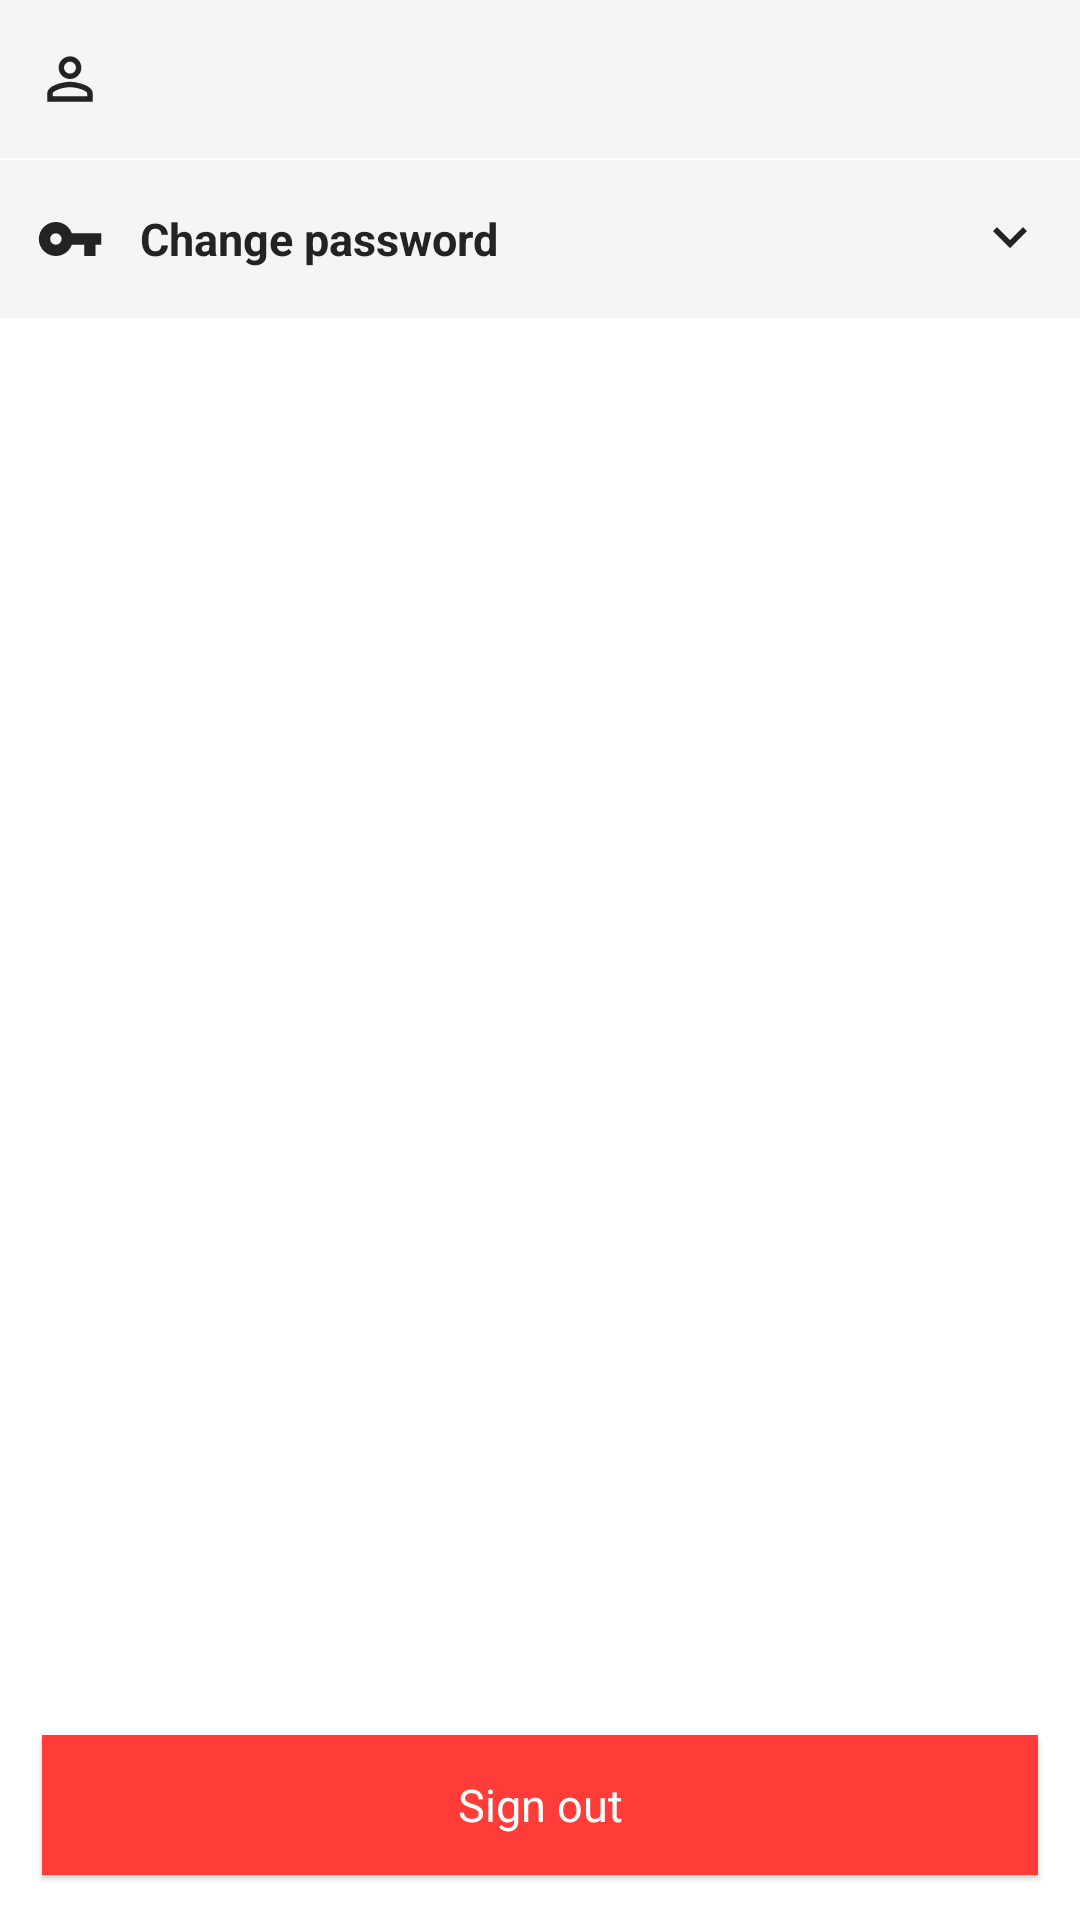

This screen was rendered from an Android layout file. Write that file and the resources it references.
<!-- AndroidManifest.xml: fallback theme Theme.MaterialComponents.DayNight.NoActionBar -->
<!-- res/layout/fragment_setting.xml -->
<RelativeLayout xmlns:android="http://schemas.android.com/apk/res/android"
    xmlns:tools="http://schemas.android.com/tools"
    android:layout_width="match_parent"
    android:layout_height="match_parent"
    android:background="@color/superWhite"
    android:id="@+id/settingFragment"
    xmlns:app="http://schemas.android.com/apk/res-auto"
    tools:context=".View.Fragment.SettingFragment">

    <RelativeLayout
        android:id="@+id/reltemp2"
        android:background="@color/grayItemSetting"
        android:layout_width="match_parent"
        android:layout_height="@dimen/settingItemHeight">

        <ImageView
            android:id="@+id/image2"
            android:layout_centerVertical="true"
            android:layout_marginLeft="@dimen/smallMargin"
            android:src="@drawable/identity"
            android:layout_width="@dimen/iconsetting"
            android:layout_height="@dimen/iconsetting" />

        <TextView
            android:id="@+id/identity"
            android:layout_toRightOf="@+id/image2"
            android:textColor="@color/note_list_text"
            android:layout_marginLeft="@dimen/smallMargin"
            android:textStyle="bold"
            android:textSize="@dimen/settingText"
            android:gravity="center_vertical"
            android:layout_width="match_parent"
            android:layout_height="match_parent" />

    </RelativeLayout>

    <RelativeLayout
        android:layout_marginTop="@dimen/divider"
        android:layout_below="@+id/reltemp2"
        android:id="@+id/btChangePass"
        android:background="@color/grayItemSetting"
        android:layout_width="match_parent"
        android:layout_height="@dimen/settingItemHeight">

        <ImageView
            android:id="@+id/image1"
            android:layout_centerVertical="true"
            android:layout_marginLeft="@dimen/smallMargin"
            android:src="@drawable/changepass"
            android:layout_width="@dimen/iconsetting"
            android:layout_height="@dimen/iconsetting" />

        <TextView
            android:layout_toLeftOf="@+id/arrow"
            android:layout_toRightOf="@+id/image1"
            android:textColor="@color/note_list_text"
            android:layout_marginLeft="@dimen/smallMargin"
            android:textStyle="bold"
            android:textSize="@dimen/settingText"
            android:gravity="center_vertical"
            android:text="@string/changepass"
            android:layout_width="match_parent"
            android:layout_height="match_parent" />

        <ImageView
            android:layout_marginRight="@dimen/smallMargin"
            android:layout_centerVertical="true"
            android:layout_alignParentRight="true"
            android:src="@drawable/arrow_down"
            android:id="@+id/arrow"
            android:layout_width="@dimen/iconsetting"
            android:layout_height="@dimen/iconsetting" />

    </RelativeLayout>

    <RelativeLayout
        android:layout_marginTop="@dimen/divider"
        android:background="@color/grayItemSetting"
        android:id="@+id/changePassLayout"
        android:visibility="invisible"
        android:layout_below="@+id/btChangePass"
        android:layout_width="match_parent"
        android:layout_height="@dimen/changePassHeight">

        <android.support.design.widget.TextInputLayout
            android:layout_toLeftOf="@+id/cardtemp1"
            android:hint="@string/enterpass"
            android:id="@+id/til_changePass"
            android:layout_marginLeft="@dimen/smallMargin"

            android:layout_centerVertical="true"
            android:layout_width="match_parent"
            android:layout_height="wrap_content">

            <EditText
                android:inputType="textPassword"
                android:paddingTop="@dimen/superSmallMargin"
                android:background="@color/grayItemSetting"
                android:layout_width="match_parent"
                android:layout_height="wrap_content" />

        </android.support.design.widget.TextInputLayout>

        <android.support.v7.widget.CardView
            android:id="@+id/cardtemp1"
            android:background="@color/grayItemSetting"
            android:layout_centerVertical="true"
            android:layout_alignParentRight="true"
            android:layout_marginRight="@dimen/smallMargin"
            app:cardElevation="@dimen/smallElevation"
            app:cardCornerRadius="0dp"
            app:cardUseCompatPadding="true"
            android:layout_width="@dimen/btDoneWidth"
            android:layout_height="@dimen/btDoneHeight">

            <TextView
                android:gravity="center"
                android:textSize="@dimen/settingText"
                android:textColor="@color/done"
                android:text="@string/done"
                android:id="@+id/btDone"
                android:layout_width="match_parent"
                android:layout_height="match_parent" />

        </android.support.v7.widget.CardView>

    </RelativeLayout>

    <android.support.v7.widget.CardView
        android:id="@+id/signOut"
        app:cardBackgroundColor="@color/signOut"
        app:cardCornerRadius="0dp"
        app:cardElevation="@dimen/smallElevation"
        app:cardUseCompatPadding="true"
        android:layout_margin="@dimen/smallMargin"
        android:layout_alignParentBottom="true"
        android:layout_width="match_parent"
        android:layout_height="@dimen/settingItemHeight">

        <TextView
            android:textSize="@dimen/settingText"
            android:textColor="@color/superWhite"
            android:text="@string/signout"
            android:gravity="center"
            android:layout_width="match_parent"
            android:layout_height="match_parent" />

    </android.support.v7.widget.CardView>

</RelativeLayout>
<!-- resources referenced by this layout -->
<resources>
  <color name="done">#29b6f6</color>
  <color name="grayItemSetting">#F5F5F5</color>
  <color name="note_list_text">#232323</color>
  <color name="signOut">#FF3C38</color>
  <color name="superWhite">#ffffff</color>
  <dimen name="btDoneHeight">60dp</dimen>
  <dimen name="btDoneWidth">80dp</dimen>
  <dimen name="changePassHeight">100dp</dimen>
  <dimen name="divider">1dp</dimen>
  <dimen name="iconsetting">30dp</dimen>
  <dimen name="settingItemHeight">70dp</dimen>
  <dimen name="settingText">20sp</dimen>
  <dimen name="smallElevation">2dp</dimen>
  <dimen name="smallMargin">16dp</dimen>
  <dimen name="superSmallMargin">10dp</dimen>
  <!-- drawable arrow_down (drawable) -->
  <?xml version="1.0" encoding="UTF-8" standalone="no"?>
  <vector xmlns:android="http://schemas.android.com/apk/res/android" android:height="24dp" android:viewportHeight="24.0" android:viewportWidth="24.0" android:width="24dp">
      <path android:fillColor="#232323" android:pathData="M7.41,7.84L12,12.42l4.59,-4.58L18,9.25l-6,6 -6,-6z"/>
  </vector>
  <!-- drawable changepass (drawable) -->
  <vector xmlns:android="http://schemas.android.com/apk/res/android"
          android:width="24dp"
          android:height="24dp"
          android:viewportWidth="24.0"
          android:viewportHeight="24.0">
      <path
          android:fillColor="#232323"
          android:pathData="M12.65,10C11.83,7.67 9.61,6 7,6c-3.31,0 -6,2.69 -6,6s2.69,6 6,6c2.61,0 4.83,-1.67 5.65,-4H17v4h4v-4h2v-4H12.65zM7,14c-1.1,0 -2,-0.9 -2,-2s0.9,-2 2,-2 2,0.9 2,2 -0.9,2 -2,2z"/>
  </vector>
  <!-- drawable identity (drawable) -->
  <?xml version="1.0" encoding="UTF-8" standalone="no"?>
  <vector xmlns:android="http://schemas.android.com/apk/res/android" android:height="24dp" android:viewportHeight="24.0" android:viewportWidth="24.0" android:width="24dp">
      <path android:fillColor="#232323" android:pathData="M12,5.9c1.16,0 2.1,0.94 2.1,2.1s-0.94,2.1 -2.1,2.1S9.9,9.16 9.9,8s0.94,-2.1 2.1,-2.1m0,9c2.97,0 6.1,1.46 6.1,2.1v1.1L5.9,18.1L5.9,17c0,-0.64 3.13,-2.1 6.1,-2.1M12,4C9.79,4 8,5.79 8,8s1.79,4 4,4 4,-1.79 4,-4 -1.79,-4 -4,-4zM12,13c-2.67,0 -8,1.34 -8,4v3h16v-3c0,-2.66 -5.33,-4 -8,-4z"/>
  </vector>
  <string name="changepass">Change password</string>
  <string name="done">Done</string>
  <string name="enterpass">Enter passwork</string>
  <string name="signout">Sign out</string>
</resources>
